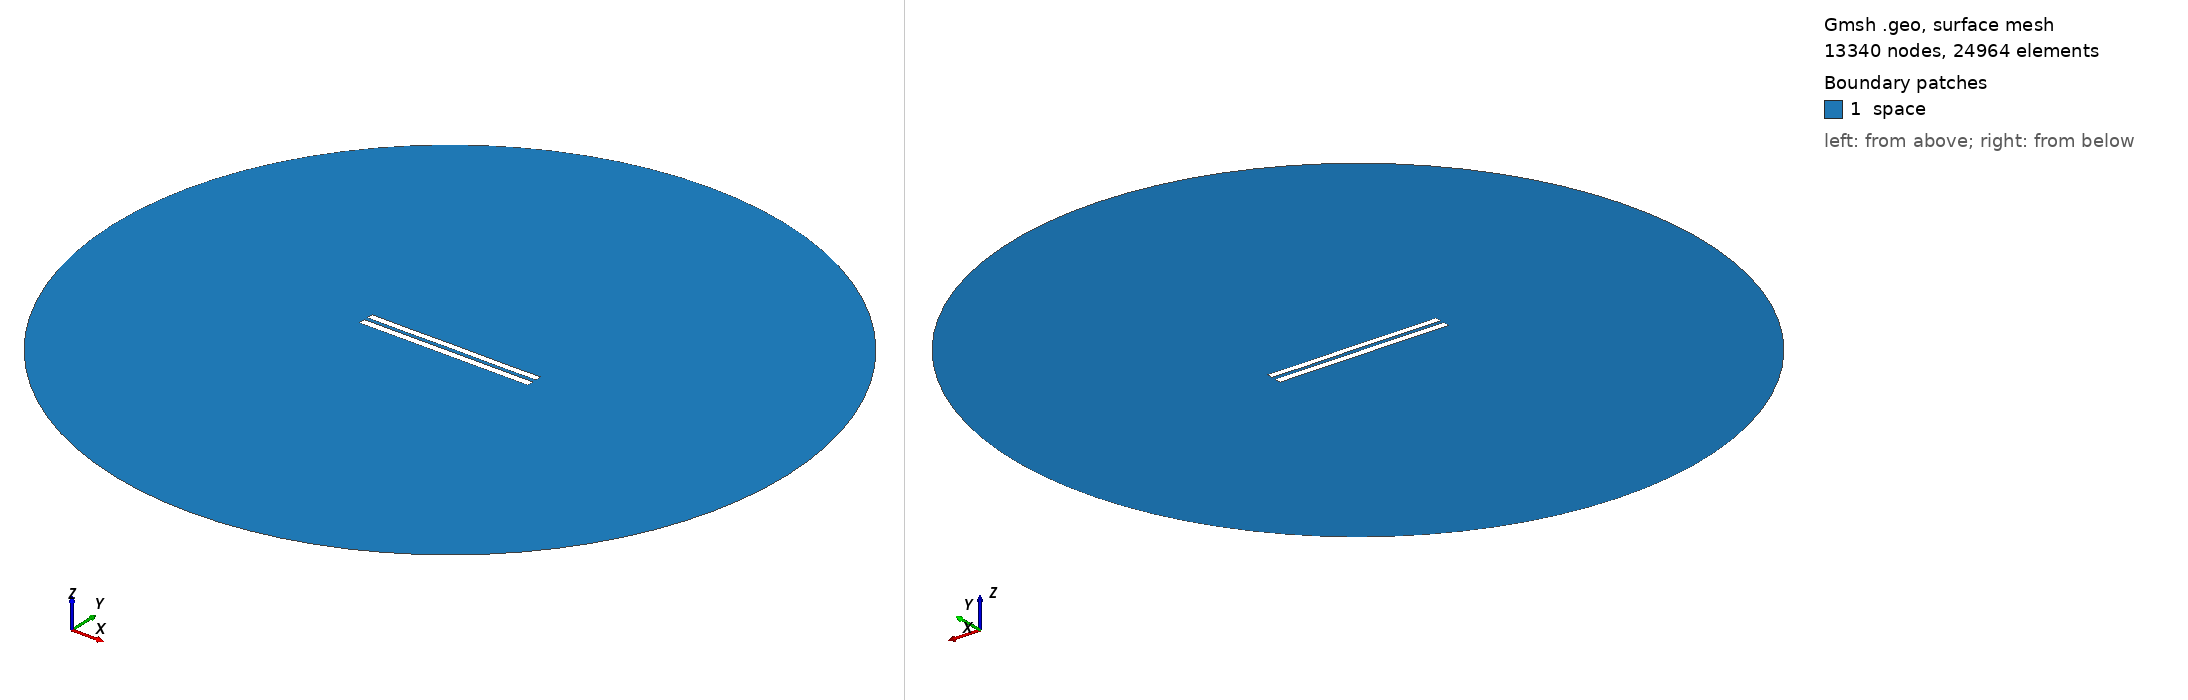

Gmsh geometry script, surface-meshed: 13340 nodes, 24964 surface elements. Boundary patches (legend numbers): 1 space. Left view from above one corner, right view from below the opposite corner. Legend entries are the model's physical surfaces. The drawing asked Gmsh for element sizes between 1% and 20% of the model's largest extent; the script's own settings can give other sizes.

=== 5312.geo (drawn) ===
//---------------------------------------
// Geometry kernel
//---------------------------------------

SetFactory("OpenCASCADE");



//---------------------------------------
// Parameters of the geometry
//---------------------------------------

// Overetch of the upper plate
overetch = 0.125;

// Distance between the plates
distance = 2.25;

// Discretization over the x axis (for the deformation)
nx = 50; 

// Length of the plate
L = 100 - overetch; 

// Number of modes
n = 4; 

// 1st mode coefficient
coeff(1) = 0.0;
beta(1) = 0.596864 * 3.1415926535 / L;

// 2nd mode coefficient
coeff(2) = 0.0;
beta(2) = 1.49418 * 3.1415926535 / L;

// 3rd mode coefficient
coeff(3) = 0.0;
beta(3) = 2.50025 * 3.1415926535 / L;

// 4th mode coefficient
coeff(4) = -0.075;
beta(4) = 3.49999 * 3.1415926535 / L;



//---------------------------------------
// Upper plate (deformed rectangle)
//---------------------------------------

// Coordiantes of the upper plate
xmin = -50;
xmax = 50 - overetch;

// Height of the upper plate
yheight = 4 - 2 * overetch;

// Indexes of the points
UpperID[] = {};
LowerID[] = {};
LeftID[] = {};
RightID[] = {};

// Point index
p = 1;

// Horizontal edges
For i In {1:nx}
    x = xmin + (i-1)*(xmax - xmin)/(nx-1);

    y_bottom = distance / 2 + overetch;
    For j In {1:n}
        C = (Cosh(beta(j)*L) + Cos(beta(j)*L)) / (Sinh(beta(j)*L) + Sin(beta(j)*L));
        y_bottom  = y_bottom + coeff(j) * (Cosh(beta(j)*(x+50)) - Cos(beta(j)*(x+50)) - C * (Sinh(beta(j)*(x+50)) - Sin(beta(j)*(x+50))));
    EndFor

    y_top = y_bottom + yheight;

    Point(p) = {x, y_top, 0, 1.0};
    UpperID[i] = p;
    p = p + 1;

    Point(p) = {x, y_bottom, 0, 1.0};
    LowerID[i] = p;
    p = p + 1;
EndFor

// Create point lists
UpperPts[] = {}; LowerPts[] = {};
For i In {1:nx}
  UpperPts[] += {UpperID[i]};
  LowerPts[] += {LowerID[i]};
EndFor

// Build splines
Spline(1) = {UpperPts[]};
Spline(2) = {LowerPts[]};
Line(3) = {LowerPts[nx-1], UpperPts[nx-1]};
Line(4) = {LowerPts[0], UpperPts[0]};

// Build the plane surface
Curve Loop(1) = {2, 3, -1, -4};
Plane Surface(1) = {1};



//---------------------------------------
// Lower plate (rectangle)
//---------------------------------------

// Vertices
Point(1001) = {-50, -1, 0, 1.0};
Point(1002) = { 50, -1, 0, 1.0};
Point(1003) = { 50,  -5, 0, 1.0};
Point(1004) = {-50,  -5, 0, 1.0};

// Edges
Line(5) = {1001, 1002};
Line(6) = {1002, 1003};
Line(7) = {1003, 1004};
Line(8) = {1004, 1001};

// Plane surface
Line Loop(2) = {5, 6, 7, 8};
Plane Surface(2) = {2}; 



//---------------------------------------
// Outer (fictious) boundary
//---------------------------------------

// Points
Point(1005) = {0, 0, 0};       // Center
Point(1006) = {200, 0, 0};     // Start point
Point(1007) = {0, 200, 0};     // 90 degrees
Point(1008) = {-200, 0, 0};    // 180 degrees
Point(1009) = {0, -200, 0};    // 270 degrees

// Circle arcs (each needs start, center, end)
Circle(9) = {1006, 1005, 1007};
Circle(10) = {1007, 1005, 1008};
Circle(11) = {1008, 1005, 1009};
Circle(12) = {1009, 1005, 1006};

// Plane surface for the entire domain
Curve Loop(3) = {9, 10, 11, 12};
Surface(3) = {3};

// Subtract the plates from the whole domain to obtain the actual domain where we want to solve the equations
BooleanDifference{ Surface{3}; Delete; }{ Surface{1}; Surface{2}; Delete; }




//---------------------------------------
// Transfinite Lines/Curves
//---------------------------------------

// Set the number of points on the boundaries
r = 7;

// Plates
Transfinite Curve {1, 2} = 50*r Using Progression 1;
Transfinite Curve {3, 4} = 2*r Using Progression 1;
Transfinite Line {5, 7} = 50*r Using Progression 1;
Transfinite Line {6, 8} = 2*r Using Progression 1;

// Outer boundary
Transfinite Line {9, 10, 11, 12} = 20 Using Progression 1;



//---------------------------------------
// Physical groups
//---------------------------------------                

// Physical curves (boundaries)
Physical Line("force_segment", 10) = {2};
Physical Line("upper_plate", 11) = {1, 3, 4};
Physical Line("lower_plate", 12) = {5, 6, 7, 8};
Physical Line("boundary", 20) = {9, 10, 11, 12};

// Physical Surfaces
Physical Surface("space", 30) = {3};



//---------------------------------------
// 6. Generate the Mesh
//---------------------------------------

// 2D mesh generation
Mesh 2;
